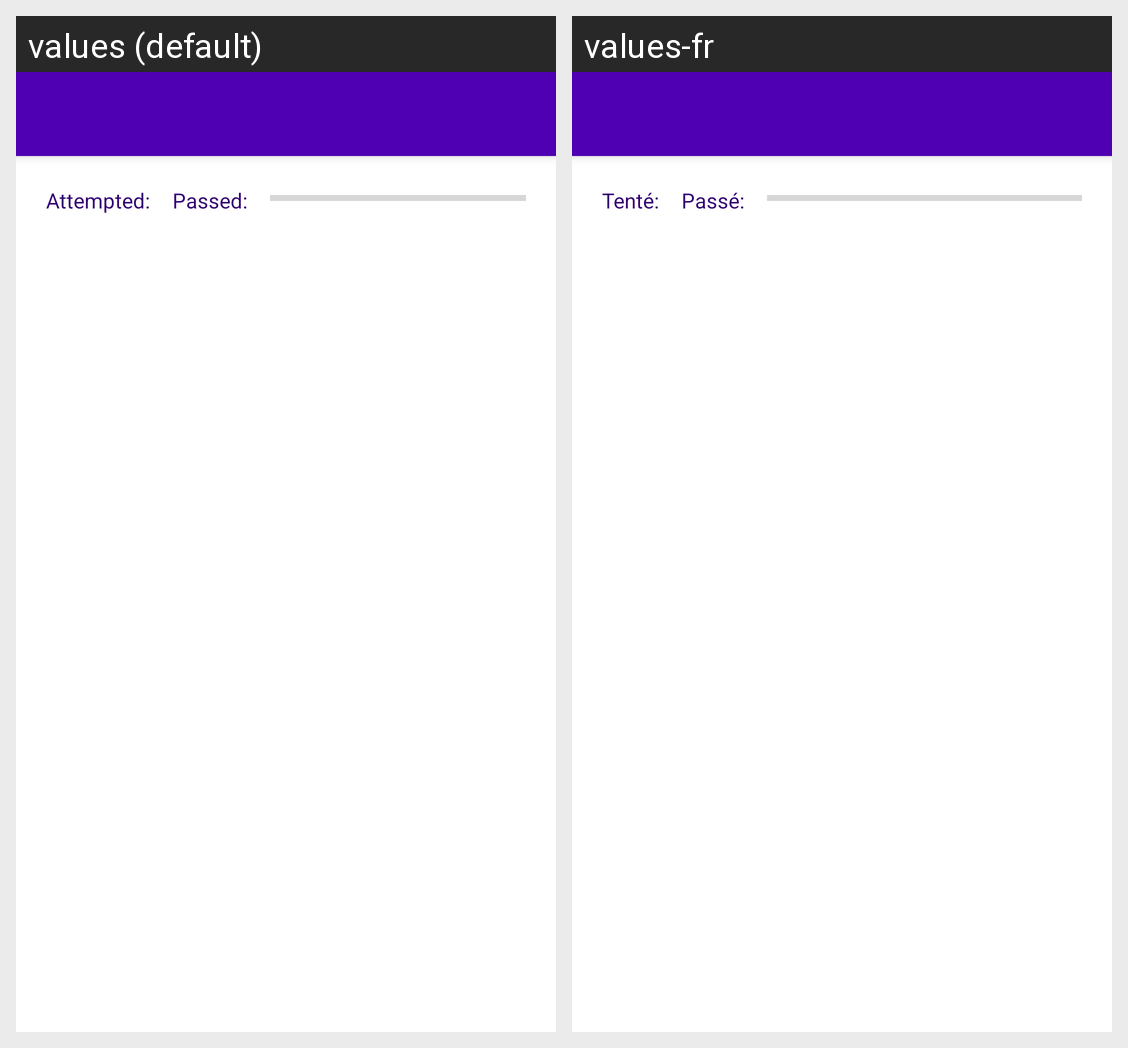

Here is an Android app screen in its default locale and in the app's own translations. Write out the translated-string differences for the strings that appear on this screen.
Android screen res/layout/activity_view_grades.xml rendered under 2 locales, left to right: values (default), values-fr. Device: Nexus 5 (rendered at 1080×1920; each locale shown at half size, 540×960, under a caption strip naming it); theme Theme.Project.NoActionBar.
Strings drawn on this screen, with the default value and each locale's value (text and hints the layout hard-codes, and strings that could not be matched under every locale, appear in the picture but are not listed):

attempted
  values: Attempted:
  values-fr: Tenté:

passed
  values: Passed:
  values-fr: Passé:
